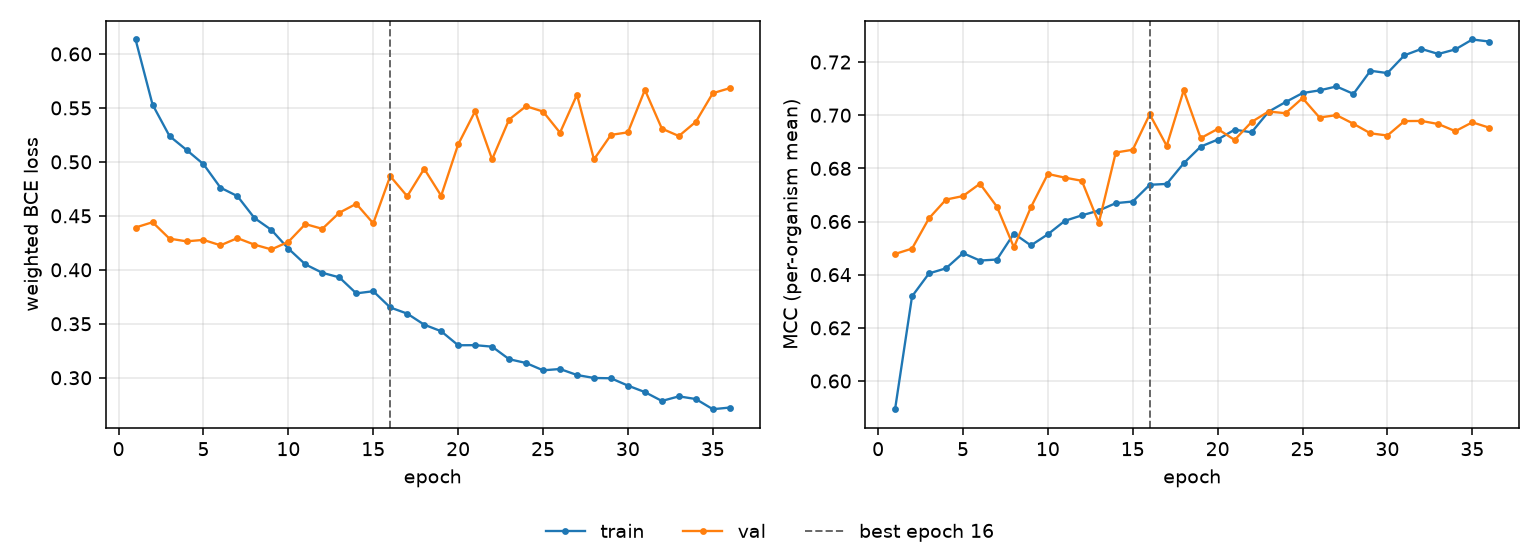

Data behind this chart, as committed beside it:
epoch, tr_loss, vl_loss, tr_mcc, vl_mcc, is_best
1, 0.6134, 0.4392, 0.5894, 0.6478, False
2, 0.5531, 0.4441, 0.6319, 0.6498, False
3, 0.5239, 0.4289, 0.6405, 0.6612, False
4, 0.5111, 0.4264, 0.6424, 0.6683, False
5, 0.4979, 0.4277, 0.6481, 0.6696, False
6, 0.4761, 0.4227, 0.6453, 0.6742, False
7, 0.4683, 0.4294, 0.6457, 0.6656, False
8, 0.448, 0.4233, 0.6555, 0.6503, False
9, 0.437, 0.4189, 0.651, 0.6654, False
10, 0.4196, 0.4259, 0.6552, 0.6779, False
11, 0.405, 0.4424, 0.6603, 0.6765, False
12, 0.3972, 0.438, 0.6623, 0.6753, False
13, 0.393, 0.4529, 0.6641, 0.6595, False
14, 0.3782, 0.4612, 0.6669, 0.686, False
15, 0.3802, 0.443, 0.6675, 0.687, False
16, 0.3651, 0.4868, 0.6738, 0.7003, True
17, 0.3594, 0.4681, 0.6741, 0.6885, False
18, 0.3492, 0.4936, 0.6819, 0.7093, False
19, 0.3431, 0.4686, 0.6882, 0.6914, False
20, 0.3301, 0.5161, 0.6908, 0.6948, False
21, 0.3302, 0.5469, 0.6946, 0.6907, False
22, 0.3288, 0.5024, 0.6936, 0.6975, False
23, 0.3172, 0.5392, 0.7013, 0.7014, False
24, 0.3136, 0.5516, 0.7049, 0.7007, False
25, 0.3069, 0.5466, 0.7083, 0.7064, False
26, 0.3081, 0.527, 0.7093, 0.6991, False
27, 0.3025, 0.5623, 0.7108, 0.7, False
28, 0.2998, 0.5023, 0.708, 0.6968, False
29, 0.2995, 0.525, 0.7167, 0.6932, False
30, 0.2927, 0.5274, 0.7158, 0.6924, False
31, 0.2867, 0.5667, 0.7225, 0.6978, False
32, 0.2785, 0.5308, 0.7249, 0.6978, False
33, 0.2827, 0.524, 0.723, 0.6967, False
34, 0.2803, 0.5371, 0.7248, 0.694, False
35, 0.2708, 0.5636, 0.7285, 0.6973, False
36, 0.2724, 0.5683, 0.7277, 0.6953, False
